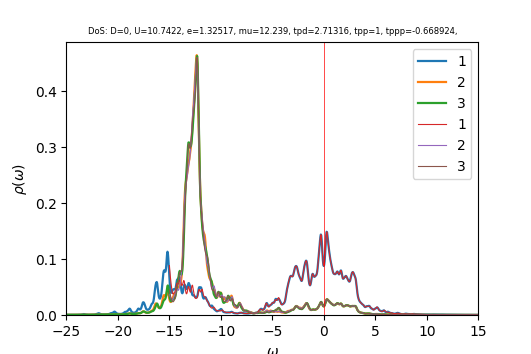

The data file committed next to this chart (first rows):
w	up_1	up_2	up_3	down_1	down_2	down_3	cumul_up_1	cumul_up_2	cumul_up_3	cumul_down_1	cumul_down_2	cumul_down_3	
-25	0.0004414	0.0003007	0.0003009	6.51476e-05	3.97576e-05	3.97579e-05	0	0	0	0	0	0
-24.96	0.0004338	0.0003031	0.0003013	6.54021e-05	3.98533e-05	3.98541e-05	1.73691e-05	1.21356e-05	1.20622e-05	2.6187e-06	1.59573e-06	1.59576e-06
-24.92	0.0004259	0.0003052	0.000302	6.55074e-05	3.99467e-05	3.99484e-05	3.44233e-05	2.43539e-05	2.41528e-05	5.24162e-06	3.1952e-06	3.1953e-06
-24.88	0.0004164	0.0003069	0.0003029	6.5464e-05	4.0039e-05	4.00412e-05	5.10975e-05	3.66407e-05	3.62807e-05	7.8628e-06	4.79836e-06	4.79855e-06
-24.84	0.0004093	0.0003086	0.0003041	6.53304e-05	4.01313e-05	4.0133e-05	6.74842e-05	4.89985e-05	4.84567e-05	1.04786e-05	6.40522e-06	6.40547e-06
-24.8	0.0004091	0.0003109	0.0003056	6.52104e-05	4.0225e-05	4.02253e-05	8.38633e-05	6.14483e-05	6.06946e-05	1.30897e-05	8.01583e-06	8.0161e-06
-24.76	0.000418	0.000314	0.0003076	6.51717e-05	4.03205e-05	4.03192e-05	0.0001006	7.40208e-05	7.30092e-05	1.56991e-05	9.63027e-06	9.63048e-06
-24.72	0.0004349	0.0003177	0.0003098	6.52245e-05	4.04179e-05	4.04148e-05	0.000118	8.67426e-05	8.5413e-05	1.83107e-05	1.12486e-05	1.12487e-05
-24.68	0.0004532	0.0003216	0.0003121	6.53375e-05	4.05165e-05	4.05118e-05	0.0001362	9.96175e-05	9.79107e-05	2.09268e-05	1.28709e-05	1.28708e-05
-24.64	0.0004611	0.0003244	0.0003143	6.54563e-05	4.06152e-05	4.06097e-05	0.0001546	0.0001126	0.0001105	2.35477e-05	1.44971e-05	1.44968e-05
-24.6	0.0004505	0.0003255	0.0003159	6.55418e-05	4.07135e-05	4.0708e-05	0.0001727	0.0001256	0.0001231	2.6172e-05	1.61273e-05	1.61267e-05
-24.56	0.0004269	0.0003253	0.0003173	6.56053e-05	4.08115e-05	4.08068e-05	0.0001898	0.0001387	0.0001358	2.87988e-05	1.77614e-05	1.77607e-05
-24.52	0.0004017	0.000325	0.0003187	6.5681e-05	4.09099e-05	4.09063e-05	0.0002058	0.0001517	0.0001486	3.14287e-05	1.93994e-05	1.93985e-05
-24.48	0.0003811	0.0003251	0.0003202	6.57882e-05	4.10093e-05	4.10065e-05	0.0002211	0.0001647	0.0001614	3.40629e-05	2.10414e-05	2.10404e-05
-24.44	0.0003665	0.0003258	0.000322	6.59299e-05	4.11095e-05	4.11074e-05	0.0002358	0.0001777	0.0001743	3.67027e-05	2.26875e-05	2.26864e-05
-24.4	0.0003572	0.000327	0.000324	6.6103e-05	4.12107e-05	4.1209e-05	0.0002501	0.0001908	0.0001873	3.93495e-05	2.43375e-05	2.43364e-05
-24.36	0.0003519	0.0003285	0.0003261	6.63045e-05	4.13126e-05	4.13113e-05	0.0002642	0.000204	0.0002004	4.20043e-05	2.59917e-05	2.59905e-05
-24.32	0.0003497	0.0003304	0.0003283	6.65338e-05	4.14152e-05	4.14142e-05	0.0002782	0.0002172	0.0002135	4.46683e-05	2.765e-05	2.76487e-05
-24.28	0.0003502	0.0003324	0.0003307	6.67932e-05	4.15186e-05	4.15177e-05	0.0002922	0.0002305	0.0002267	4.73427e-05	2.93124e-05	2.93111e-05
-24.24	0.0003528	0.0003347	0.0003331	6.70885e-05	4.16227e-05	4.16219e-05	0.0003063	0.0002439	0.0002401	5.0029e-05	3.09789e-05	3.09776e-05
-24.2	0.0003577	0.0003371	0.0003357	6.74292e-05	4.17275e-05	4.17268e-05	0.0003206	0.0002574	0.0002535	5.27288e-05	3.26497e-05	3.26484e-05
-24.16	0.0003648	0.0003398	0.0003384	6.78268e-05	4.18332e-05	4.18326e-05	0.0003352	0.000271	0.0002671	5.54446e-05	3.43247e-05	3.43234e-05
-24.12	0.0003742	0.0003425	0.0003413	6.82881e-05	4.19397e-05	4.19392e-05	0.0003502	0.0002847	0.0002807	5.81789e-05	3.6004e-05	3.60026e-05
-24.08	0.0003858	0.0003455	0.0003443	6.87927e-05	4.2047e-05	4.20465e-05	0.0003657	0.0002986	0.0002945	6.09333e-05	3.76875e-05	3.76862e-05
-24.04	0.0003989	0.0003485	0.0003474	6.92584e-05	4.21545e-05	4.21541e-05	0.0003816	0.0003125	0.0003084	6.37065e-05	3.93754e-05	3.9374e-05
-24	0.0004122	0.0003517	0.0003505	6.95566e-05	4.22614e-05	4.22609e-05	0.0003981	0.0003266	0.0003225	6.64915e-05	4.10676e-05	4.10661e-05
-23.96	0.0004258	0.000355	0.0003538	6.96384e-05	4.23673e-05	4.23668e-05	0.0004152	0.0003408	0.0003366	6.92798e-05	4.27639e-05	4.27625e-05
-23.92	0.0004418	0.0003585	0.0003572	6.96005e-05	4.24728e-05	4.24724e-05	0.0004329	0.0003552	0.0003509	7.20666e-05	4.44646e-05	4.44631e-05
-23.88	0.0004629	0.0003623	0.000361	6.95641e-05	4.25789e-05	4.25785e-05	0.0004514	0.0003697	0.0003654	7.4852e-05	4.61694e-05	4.6168e-05
-23.84	0.0004911	0.0003665	0.0003651	6.95855e-05	4.26858e-05	4.26854e-05	0.0004711	0.0003844	0.00038	7.76382e-05	4.78786e-05	4.78771e-05
-23.8	0.0005274	0.0003712	0.0003697	6.96717e-05	4.27937e-05	4.27933e-05	0.0004922	0.0003992	0.0003948	8.04278e-05	4.9592e-05	4.95905e-05
-23.76	0.0005696	0.0003764	0.0003748	6.9812e-05	4.29024e-05	4.2902e-05	0.000515	0.0004143	0.0004098	8.32231e-05	5.13098e-05	5.13083e-05
-23.72	0.0006118	0.0003818	0.0003801	6.99936e-05	4.30119e-05	4.30116e-05	0.0005395	0.0004296	0.000425	8.60257e-05	5.3032e-05	5.30305e-05
-23.68	0.0006486	0.0003874	0.0003855	7.02067e-05	4.31222e-05	4.31219e-05	0.0005655	0.0004451	0.0004405	8.88367e-05	5.47587e-05	5.47571e-05
-23.64	0.0006847	0.0003934	0.0003913	7.04476e-05	4.32333e-05	4.3233e-05	0.0005929	0.0004608	0.0004561	9.16575e-05	5.64897e-05	5.64882e-05
-23.6	0.000733	0.0004006	0.0003981	7.07174e-05	4.33453e-05	4.33449e-05	0.0006222	0.0004769	0.0004721	9.4489e-05	5.82253e-05	5.82237e-05
-23.56	0.0008059	0.0004096	0.0004068	7.10198e-05	4.34582e-05	4.34578e-05	0.0006545	0.0004933	0.0004884	9.73326e-05	5.99653e-05	5.99637e-05
-23.52	0.000913	0.0004213	0.000418	7.13598e-05	4.35723e-05	4.35719e-05	0.0006911	0.0005102	0.0005051	0.0001002	6.171e-05	6.17084e-05
-23.48	0.00106	0.0004359	0.000432	7.17433e-05	4.36876e-05	4.36871e-05	0.0007335	0.0005276	0.0005224	0.0001031	6.34592e-05	6.34576e-05
-23.44	0.001241	0.0004531	0.0004483	7.21763e-05	4.38042e-05	4.38037e-05	0.0007832	0.0005458	0.0005403	0.000106	6.52131e-05	6.52115e-05
-23.4	0.001436	0.0004713	0.0004648	7.26646e-05	4.39224e-05	4.39218e-05	0.0008407	0.0005646	0.000559	0.0001089	6.69718e-05	6.69701e-05
-23.36	0.001608	0.0004878	0.0004787	7.32225e-05	4.40423e-05	4.40417e-05	0.0009051	0.0005842	0.0005781	0.0001118	6.87353e-05	6.87336e-05
-23.32	0.001713	0.0004999	0.0004866	7.38808e-05	4.41647e-05	4.41641e-05	0.0009737	0.0006042	0.0005976	0.0001148	7.05036e-05	7.05019e-05
-23.28	0.001698	0.0005031	0.0004859	7.4676e-05	4.42902e-05	4.42898e-05	0.001042	0.0006243	0.0006171	0.0001177	7.2277e-05	7.22753e-05
-23.24	0.001557	0.000496	0.0004775	7.56252e-05	4.44191e-05	4.44193e-05	0.001104	0.0006442	0.0006362	0.0001208	7.40555e-05	7.40538e-05
-23.2	0.001356	0.0004833	0.0004665	7.66819e-05	4.45498e-05	4.45508e-05	0.001158	0.0006635	0.0006549	0.0001238	7.58393e-05	7.58376e-05
-23.16	0.001166	0.0004709	0.000457	7.77016e-05	4.46786e-05	4.46805e-05	0.001205	0.0006824	0.0006732	0.000127	7.76282e-05	7.76266e-05
-23.12	0.001015	0.0004614	0.0004502	7.85414e-05	4.48022e-05	4.48046e-05	0.001246	0.0007009	0.0006912	0.0001301	7.94221e-05	7.94206e-05
-23.08	0.0009009	0.000455	0.0004458	7.91704e-05	4.49213e-05	4.49227e-05	0.001282	0.0007191	0.000709	0.0001333	8.12208e-05	8.12193e-05
-23.04	0.0008085	0.0004502	0.000443	7.951e-05	4.5037e-05	4.50353e-05	0.001314	0.0007371	0.0007268	0.0001365	8.30241e-05	8.30225e-05
-23	0.0007173	0.000445	0.0004409	7.93562e-05	4.51466e-05	4.51413e-05	0.001343	0.0007549	0.0007444	0.0001396	8.48317e-05	8.483e-05
-22.96	0.000623	0.0004389	0.0004391	7.86807e-05	4.52482e-05	4.52426e-05	0.001368	0.0007725	0.000762	0.0001428	8.66435e-05	8.66415e-05
-22.92	0.0005493	0.0004349	0.0004385	7.78291e-05	4.5347e-05	4.53438e-05	0.00139	0.0007899	0.0007796	0.0001459	8.84592e-05	8.84571e-05
-22.88	0.0005143	0.000435	0.0004397	7.71773e-05	4.54499e-05	4.54488e-05	0.00141	0.0008073	0.0007972	0.000149	9.0279e-05	9.02768e-05
-22.84	0.0005079	0.0004383	0.0004422	7.6813e-05	4.55585e-05	4.55583e-05	0.001431	0.0008249	0.0008149	0.0001521	9.21031e-05	9.2101e-05
-22.8	0.0005136	0.0004428	0.0004454	7.66632e-05	4.56715e-05	4.56714e-05	0.001451	0.0008426	0.0008327	0.0001551	9.39318e-05	9.39297e-05
-22.76	0.0005227	0.0004475	0.0004489	7.66535e-05	4.57872e-05	4.57871e-05	0.001472	0.0008605	0.0008507	0.0001582	9.57651e-05	9.5763e-05
-22.72	0.0005329	0.0004522	0.0004528	7.67396e-05	4.5905e-05	4.59047e-05	0.001494	0.0008786	0.0008688	0.0001613	9.76032e-05	9.7601e-05
-22.68	0.0005441	0.0004569	0.0004568	7.68985e-05	4.60243e-05	4.60239e-05	0.001515	0.0008969	0.0008871	0.0001644	9.9446e-05	9.94438e-05
-22.64	0.0005568	0.0004616	0.0004611	7.71192e-05	4.61449e-05	4.61445e-05	0.001538	0.0009154	0.0009056	0.0001674	0.0001013	0.0001013
... 940 more rows
